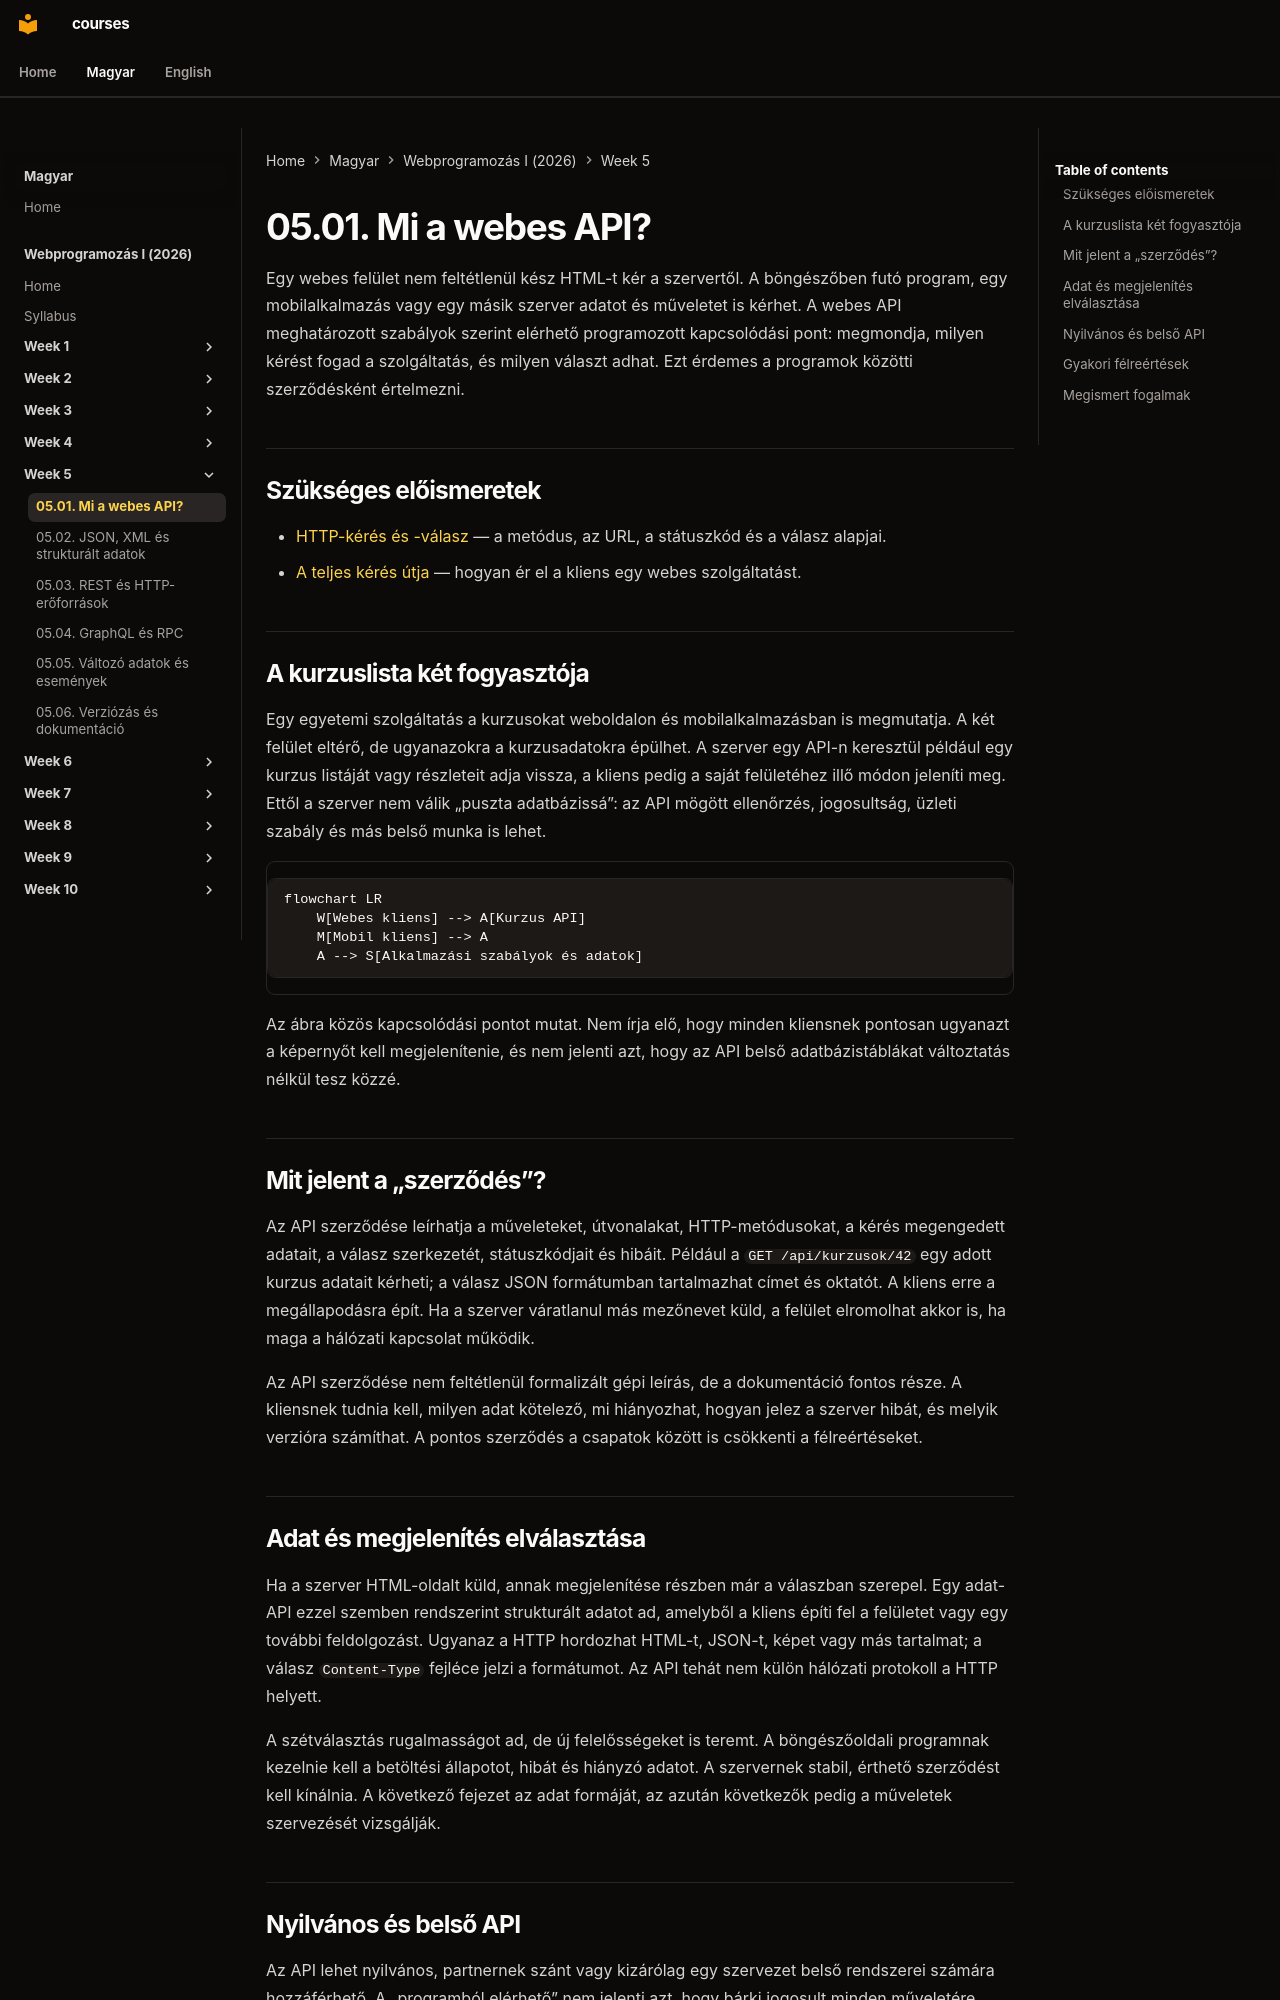

repository: laborci/courses · page: web-programming-1/hu/05-01-what-is-a-web-api/index.html · generator: mkdocs

# 05.01. Mi a webes API?

Egy webes felület nem feltétlenül kész HTML-t kér a szervertől. A böngészőben futó program, egy mobilalkalmazás vagy egy másik szerver adatot és műveletet is kérhet. A webes API meghatározott szabályok szerint elérhető programozott kapcsolódási pont: megmondja, milyen kérést fogad a szolgáltatás, és milyen választ adhat. Ezt érdemes a programok közötti szerződésként értelmezni.

## Szükséges előismeretek

- [HTTP-kérés és -válasz](02-02-http-request-and-response.md) — a metódus, az URL, a státuszkód és a válasz alapjai.
- [A teljes kérés útja](04-05-complete-web-request.md) — hogyan ér el a kliens egy webes szolgáltatást.

## A kurzuslista két fogyasztója

Egy egyetemi szolgáltatás a kurzusokat weboldalon és mobilalkalmazásban is megmutatja. A két felület eltérő, de ugyanazokra a kurzusadatokra épülhet. A szerver egy API-n keresztül például egy kurzus listáját vagy részleteit adja vissza, a kliens pedig a saját felületéhez illő módon jeleníti meg. Ettől a szerver nem válik „puszta adatbázissá”: az API mögött ellenőrzés, jogosultság, üzleti szabály és más belső munka is lehet.

```mermaid
flowchart LR
    W[Webes kliens] --> A[Kurzus API]
    M[Mobil kliens] --> A
    A --> S[Alkalmazási szabályok és adatok]
```

Az ábra közös kapcsolódási pontot mutat. Nem írja elő, hogy minden kliensnek pontosan ugyanazt a képernyőt kell megjelenítenie, és nem jelenti azt, hogy az API belső adatbázistáblákat változtatás nélkül tesz közzé.

## Mit jelent a „szerződés”?

Az API szerződése leírhatja a műveleteket, útvonalakat, HTTP-metódusokat, a kérés megengedett adatait, a válasz szerkezetét, státuszkódjait és hibáit. Például a `GET /api/kurzusok/42` egy adott kurzus adatait kérheti; a válasz JSON formátumban tartalmazhat címet és oktatót. A kliens erre a megállapodásra épít. Ha a szerver váratlanul más mezőnevet küld, a felület elromolhat akkor is, ha maga a hálózati kapcsolat működik.

Az API szerződése nem feltétlenül formalizált gépi leírás, de a dokumentáció fontos része. A kliensnek tudnia kell, milyen adat kötelező, mi hiányozhat, hogyan jelez a szerver hibát, és melyik verzióra számíthat. A pontos szerződés a csapatok között is csökkenti a félreértéseket.

## Adat és megjelenítés elválasztása

Ha a szerver HTML-oldalt küld, annak megjelenítése részben már a válaszban szerepel. Egy adat-API ezzel szemben rendszerint strukturált adatot ad, amelyből a kliens építi fel a felületet vagy egy további feldolgozást. Ugyanaz a HTTP hordozhat HTML-t, JSON-t, képet vagy más tartalmat; a válasz `Content-Type` fejléce jelzi a formátumot. Az API tehát nem külön hálózati protokoll a HTTP helyett.

A szétválasztás rugalmasságot ad, de új felelősségeket is teremt. A böngészőoldali programnak kezelnie kell a betöltési állapotot, hibát és hiányzó adatot. A szervernek stabil, érthető szerződést kell kínálnia. A következő fejezet az adat formáját, az azután következők pedig a műveletek szervezését vizsgálják.
